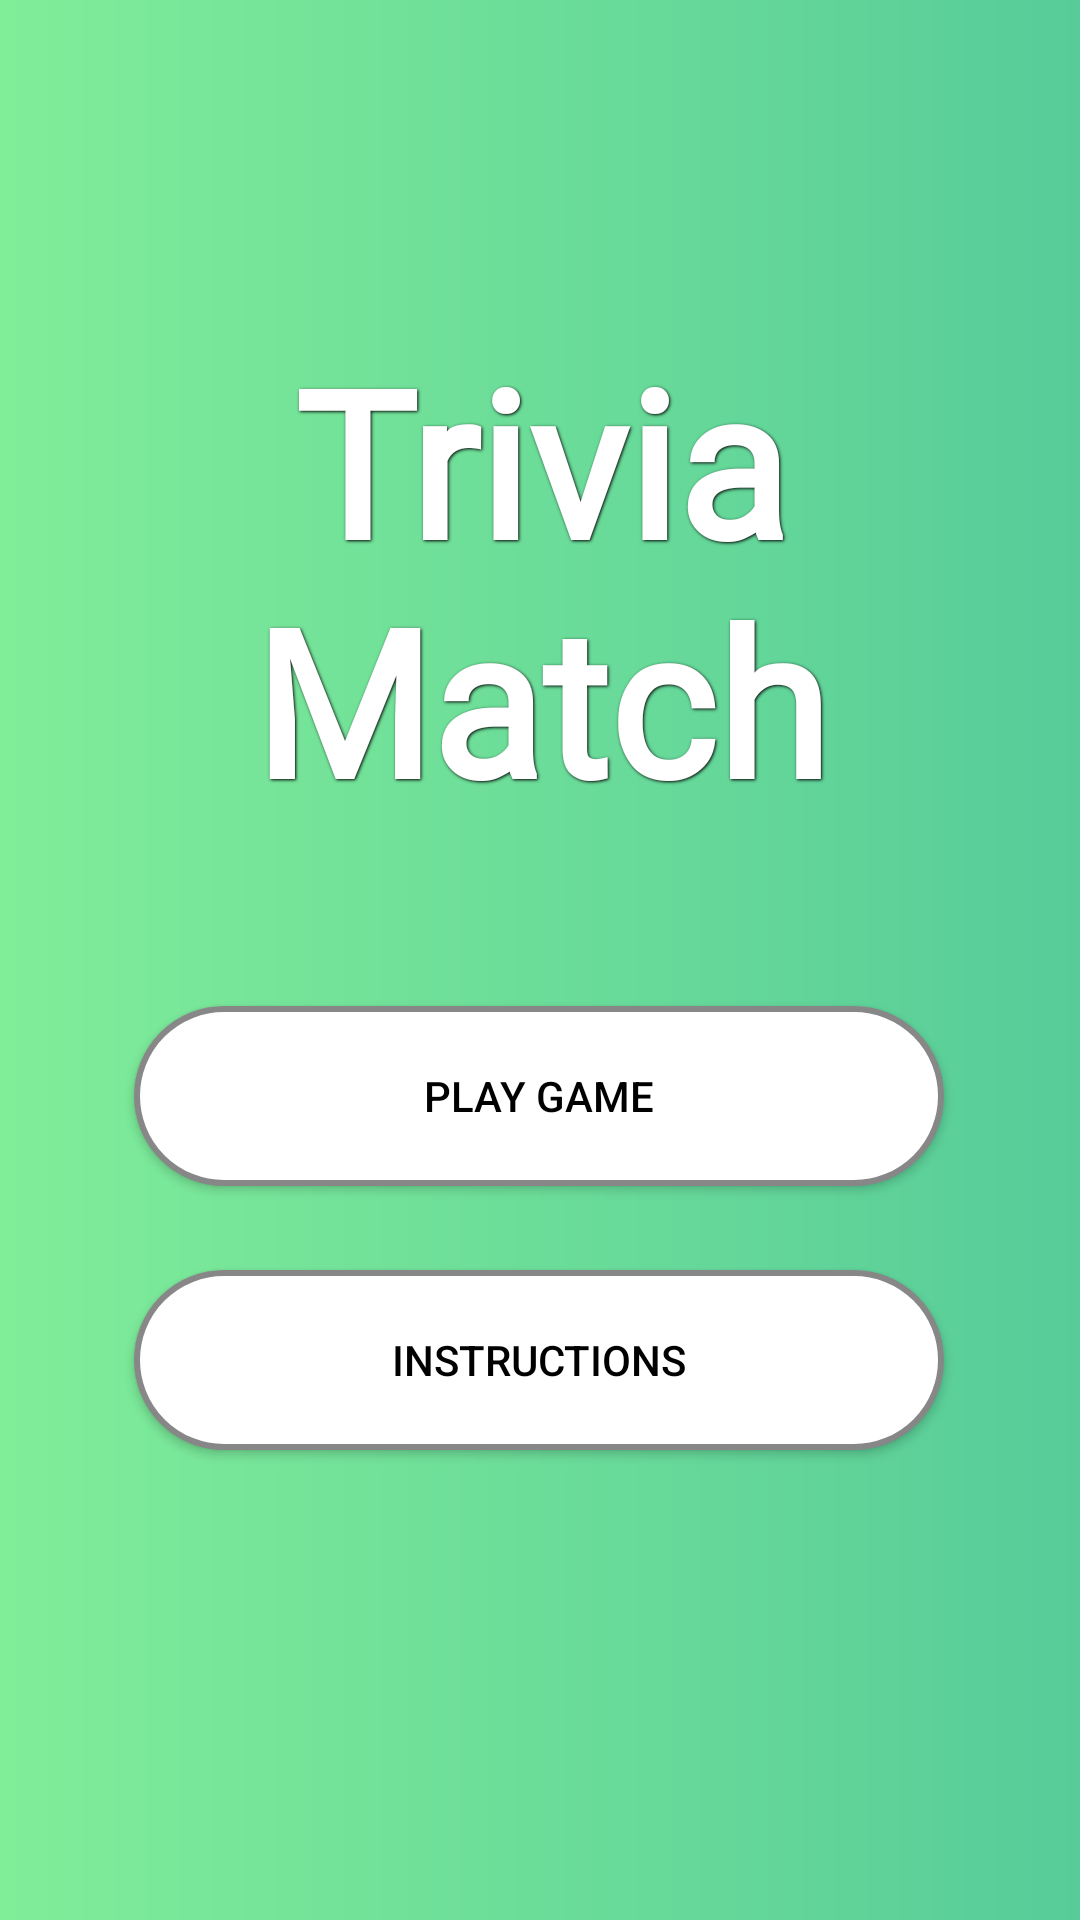

Write the Android layout XML for this screen, with the resource values it uses.
<!-- AndroidManifest.xml: application theme Theme.TriviaMatch -->
<!-- res/layout/activity_main.xml -->
<?xml version="1.0" encoding="utf-8"?>
<androidx.constraintlayout.widget.ConstraintLayout
        xmlns:android="http://schemas.android.com/apk/res/android"
        xmlns:tools="http://schemas.android.com/tools"
        xmlns:app="http://schemas.android.com/apk/res-auto"
        android:layout_width="match_parent"
        android:layout_height="match_parent"
        android:background="@drawable/background"
        tools:context=".MainActivity">
    <TextView
            android:layout_width="wrap_content"
            android:layout_height="wrap_content"
            android:text="@string/trivia_match"
            android:textSize="68sp"
            android:textColor="@color/white"
            android:shadowColor="@color/black"
            android:shadowDy="1"
            android:shadowDx="1"
            android:shadowRadius="2"
            app:layout_constraintBottom_toBottomOf="parent"
            app:layout_constraintTop_toTopOf="parent"
            android:id="@+id/textView"
            app:layout_constraintVertical_bias="0.23"
            app:layout_constraintStart_toStartOf="parent"
            app:layout_constraintEnd_toEndOf="parent" android:fontFamily="@font/bungee" android:textAlignment="center"
            android:textAllCaps="false" android:textStyle="bold"/>
    <Button
            android:text="@string/play"
            android:layout_width="wrap_content"
            android:layout_height="wrap_content"
            android:id="@+id/play"
            android:textColor="@color/black"
            android:background="@drawable/buttons"
            app:layout_constraintStart_toStartOf="parent"
            app:layout_constraintHorizontal_bias="0.496"
            app:layout_constraintEnd_toEndOf="parent"
            app:layout_constraintBottom_toBottomOf="parent"
            app:layout_constraintTop_toTopOf="parent"
            app:layout_constraintVertical_bias="0.578"/>
    <Button
            android:text="@string/instructions"
            android:layout_width="wrap_content"
            android:layout_height="wrap_content"
            android:id="@+id/instructions"
            android:textColor="@color/black"
            android:background="@drawable/buttons"
            app:layout_constraintEnd_toEndOf="@+id/play"
            app:layout_constraintStart_toStartOf="@+id/play"
            app:layout_constraintTop_toBottomOf="@+id/play"
            android:layout_marginTop="28dp"/>

</androidx.constraintlayout.widget.ConstraintLayout>
<!-- resources referenced by this layout -->
<resources>
  <!-- drawable background (drawable) -->
  <?xml version="1.0" encoding="utf-8"?>
  <shape xmlns:android="http://schemas.android.com/apk/res/android">
      <gradient android:type="linear"
                android:startColor="#80ed99"
                android:endColor="#57cc99"/>
  </shape>
  <!-- drawable buttons (drawable) -->
  <?xml version="1.0" encoding="utf-8"?>
  <shape xmlns:android="http://schemas.android.com/apk/res/android" android:shape="rectangle" >
      <corners
              android:radius="35dp"
      />
      <solid
              android:color="#FFFFFF"
      />
      <size
              android:width="270dp"
              android:height="60dp"
      />
      <stroke
              android:width="2dp"
              android:color="#878787"
      />
  </shape>
  <string name="instructions">Instructions</string>
  <string name="play">Play Game</string>
  <string name="trivia_match">Trivia Match</string>
  <style name="Theme.TriviaMatch" parent="Theme.AppCompat.NoActionBar">
          
          <item name="colorPrimary">@color/purple_500</item>
          <item name="colorPrimaryVariant">@color/purple_700</item>
          <item name="colorOnPrimary">@color/white</item>
          
          <item name="colorSecondary">@color/teal_200</item>
          <item name="colorSecondaryVariant">@color/teal_700</item>
          <item name="colorOnSecondary">@color/black</item>
          
          <item name="android:statusBarColor" tools:targetApi="l">?attr/colorPrimaryVariant</item>
          
      </style>
  <!-- not gathered from this repository: default colours our renderer supplied (Android Studio template values) -->
  <color name="purple_500">#FF6200EE</color>
  <color name="purple_700">#FF3700B3</color>
  <color name="teal_200">#FF03DAC5</color>
  <color name="teal_700">#FF018786</color>
  <color name="black">#FF000000</color>
  <color name="white">#FFFFFFFF</color>
</resources>
